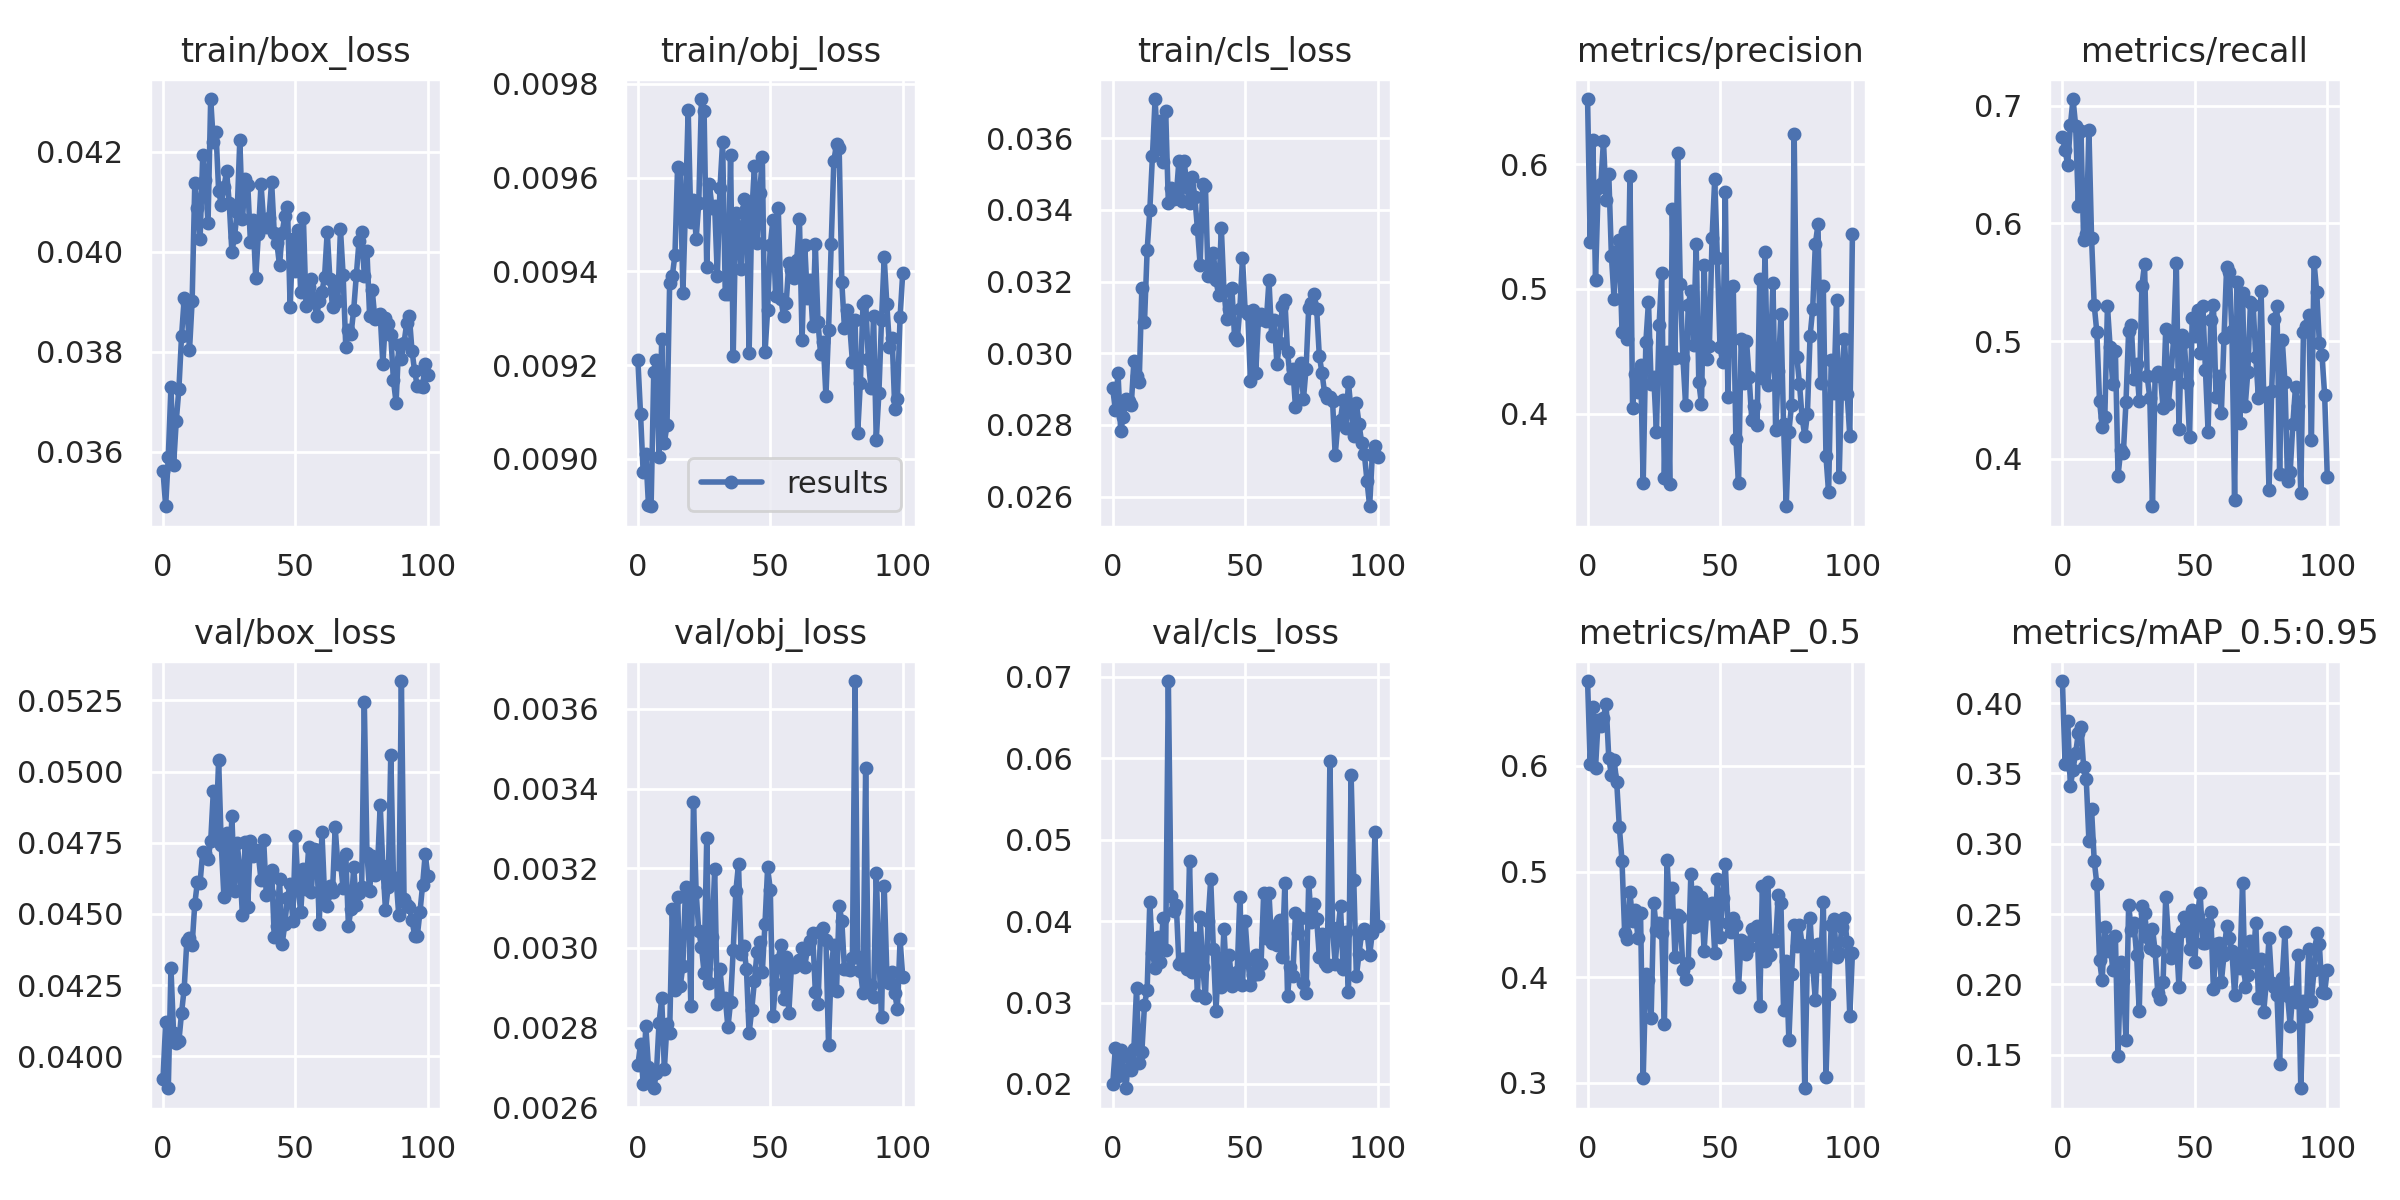

The file beside this chart, header and first rows:
epoch, train/box_loss, train/obj_loss, train/cls_loss, metrics/precision, metrics/recall, metrics/mAP_0.5, metrics/mAP_0.5:0.95, val/box_loss, val/obj_loss, val/cls_loss, x/lr0, x/lr1, x/lr2
0, 0.03561, 0.009212, 0.02902, 0.6522, 0.6733, 0.6804, 0.4157, 0.0392, 0.002705, 0.01995, 0.00068, 0.00068, 0.09388
1, 0.03491, 0.009097, 0.02841, 0.5375, 0.6627, 0.6021, 0.3564, 0.04119, 0.002758, 0.02445, 0.00137, 0.00137, 0.08767
2, 0.0359, 0.008972, 0.02945, 0.6195, 0.6493, 0.6555, 0.3871, 0.03888, 0.002658, 0.02099, 0.00206, 0.00206, 0.08146
3, 0.0373, 0.009011, 0.02784, 0.5068, 0.6833, 0.5979, 0.3409, 0.0431, 0.002803, 0.02413, 0.002749, 0.002749, 0.07525
4, 0.03573, 0.008902, 0.02823, 0.5808, 0.7057, 0.6436, 0.3527, 0.04081, 0.002701, 0.02163, 0.003439, 0.003439, 0.06904
5, 0.03661, 0.008899, 0.02871, 0.5838, 0.6829, 0.6377, 0.3647, 0.04046, 0.002681, 0.01947, 0.004128, 0.004128, 0.06283
6, 0.03726, 0.009185, 0.02868, 0.6187, 0.615, 0.6455, 0.3785, 0.04054, 0.002648, 0.02334, 0.004816, 0.004816, 0.05662
7, 0.03831, 0.009212, 0.02855, 0.5715, 0.6782, 0.6589, 0.3828, 0.04153, 0.002685, 0.02173, 0.005503, 0.005503, 0.0504
8, 0.03907, 0.009004, 0.02978, 0.5924, 0.5862, 0.6078, 0.3546, 0.04238, 0.002812, 0.02434, 0.00619, 0.00619, 0.04419
9, 0.03897, 0.009255, 0.02937, 0.5267, 0.5907, 0.5914, 0.3458, 0.04405, 0.002874, 0.0318, 0.006876, 0.006876, 0.03798
10, 0.03803, 0.009034, 0.0292, 0.4923, 0.6798, 0.6058, 0.3021, 0.04417, 0.002695, 0.02257, 0.007561, 0.007561, 0.03176
11, 0.03902, 0.009073, 0.03183, 0.5303, 0.5878, 0.5847, 0.3243, 0.04392, 0.002809, 0.02393, 0.008245, 0.008245, 0.02555
12, 0.04138, 0.009375, 0.03087, 0.5394, 0.5308, 0.5421, 0.288, 0.04536, 0.002785, 0.02971, 0.008928, 0.008928, 0.01933
13, 0.04087, 0.00939, 0.03287, 0.4657, 0.5075, 0.5102, 0.2712, 0.04613, 0.003097, 0.03159, 0.00961, 0.00961, 0.01311
14, 0.04025, 0.009435, 0.03398, 0.5458, 0.4496, 0.4418, 0.217, 0.0461, 0.002895, 0.0423, 0.009952, 0.009952, 0.009952
15, 0.04193, 0.009623, 0.0355, 0.4597, 0.4272, 0.436, 0.2028, 0.04719, 0.003128, 0.03612, 0.009952, 0.009952, 0.009952
16, 0.04143, 0.009619, 0.03709, 0.5904, 0.4352, 0.4805, 0.241, 0.04714, 0.002903, 0.03418, 0.009945, 0.009945, 0.009945
17, 0.04057, 0.009354, 0.03569, 0.4048, 0.5298, 0.4533, 0.2237, 0.04692, 0.002955, 0.03802, 0.009937, 0.009937, 0.009937
18, 0.04305, 0.009541, 0.03648, 0.4317, 0.4954, 0.4639, 0.2311, 0.04755, 0.003152, 0.03494, 0.009929, 0.009929, 0.009929
19, 0.0422, 0.009744, 0.03533, 0.4177, 0.4637, 0.4374, 0.2099, 0.04931, 0.003151, 0.04035, 0.00992, 0.00992, 0.00992
20, 0.0424, 0.009506, 0.03676, 0.4393, 0.4916, 0.4607, 0.2346, 0.04785, 0.002853, 0.03648, 0.009911, 0.009911, 0.009911
21, 0.04122, 0.009553, 0.03419, 0.3446, 0.3857, 0.3042, 0.1488, 0.0504, 0.003367, 0.06948, 0.009902, 0.009902, 0.009902
22, 0.04094, 0.009469, 0.0346, 0.4572, 0.4073, 0.4033, 0.2159, 0.04742, 0.00314, 0.04311, 0.009892, 0.009892, 0.009892
23, 0.04128, 0.009546, 0.03429, 0.4897, 0.4048, 0.3978, 0.2022, 0.0456, 0.003042, 0.04118, 0.009881, 0.009881, 0.009881
24, 0.04161, 0.009767, 0.0344, 0.4239, 0.4487, 0.3615, 0.1603, 0.04785, 0.003003, 0.04201, 0.00987, 0.00987, 0.00987
25, 0.04098, 0.009742, 0.03537, 0.4293, 0.5087, 0.4699, 0.2566, 0.04587, 0.002938, 0.03472, 0.009859, 0.009859, 0.009859
26, 0.04, 0.009409, 0.03425, 0.3853, 0.5136, 0.4449, 0.2385, 0.04845, 0.003276, 0.0353, 0.009847, 0.009847, 0.009847
27, 0.0403, 0.009585, 0.03535, 0.4708, 0.4681, 0.4511, 0.2434, 0.04582, 0.002912, 0.03538, 0.009834, 0.009834, 0.009834
28, 0.0408, 0.009535, 0.03464, 0.5124, 0.4803, 0.4418, 0.2211, 0.04748, 0.003027, 0.03415, 0.009821, 0.009821, 0.009821
29, 0.04224, 0.00954, 0.03418, 0.3482, 0.4493, 0.3556, 0.1808, 0.04657, 0.003198, 0.04736, 0.009808, 0.009808, 0.009808
30, 0.04065, 0.00939, 0.03492, 0.4499, 0.547, 0.5114, 0.2554, 0.04496, 0.002859, 0.0338, 0.009794, 0.009794, 0.009794
31, 0.04146, 0.009577, 0.03436, 0.344, 0.5654, 0.462, 0.2508, 0.04752, 0.002947, 0.03796, 0.00978, 0.00978, 0.00978
32, 0.04133, 0.009677, 0.03345, 0.5644, 0.4702, 0.4849, 0.2338, 0.04526, 0.002873, 0.03094, 0.009765, 0.009765, 0.009765
33, 0.0402, 0.009352, 0.03247, 0.4443, 0.4517, 0.4191, 0.2259, 0.04757, 0.002875, 0.04052, 0.00975, 0.00975, 0.00975
34, 0.04063, 0.009352, 0.03473, 0.6087, 0.3598, 0.4593, 0.2397, 0.04702, 0.0028, 0.03436, 0.009734, 0.009734, 0.009734
35, 0.03947, 0.009649, 0.03466, 0.5036, 0.4705, 0.4573, 0.2238, 0.04726, 0.002864, 0.03054, 0.009718, 0.009718, 0.009718
36, 0.04035, 0.00922, 0.03214, 0.445, 0.4737, 0.4072, 0.194, 0.04707, 0.002995, 0.04003, 0.009701, 0.009701, 0.009701
37, 0.04135, 0.009524, 0.03215, 0.4074, 0.4708, 0.3983, 0.1894, 0.04619, 0.003143, 0.04515, 0.009684, 0.009684, 0.009684
38, 0.04061, 0.009495, 0.03279, 0.4869, 0.4432, 0.4133, 0.2016, 0.04761, 0.00321, 0.03655, 0.009666, 0.009666, 0.009666
39, 0.04049, 0.009405, 0.03204, 0.4983, 0.5101, 0.4982, 0.2624, 0.04565, 0.002986, 0.02896, 0.009648, 0.009648, 0.009648
40, 0.04067, 0.009555, 0.03161, 0.4552, 0.4467, 0.4475, 0.2339, 0.04573, 0.003004, 0.03548, 0.00963, 0.00963, 0.00963
41, 0.0414, 0.009533, 0.0335, 0.5359, 0.4723, 0.4808, 0.2184, 0.04656, 0.002946, 0.03185, 0.009611, 0.009611, 0.009611
42, 0.04038, 0.009226, 0.03175, 0.4252, 0.5027, 0.4495, 0.2225, 0.04421, 0.002785, 0.03909, 0.009592, 0.009592, 0.009592
43, 0.04017, 0.009521, 0.03096, 0.4077, 0.5668, 0.4758, 0.2321, 0.04459, 0.002845, 0.03268, 0.009572, 0.009572, 0.009572
44, 0.03973, 0.009624, 0.03124, 0.5192, 0.4258, 0.4253, 0.1981, 0.04621, 0.002916, 0.03578, 0.009551, 0.009551, 0.009551
45, 0.04038, 0.00946, 0.03182, 0.4437, 0.5056, 0.4653, 0.2377, 0.04396, 0.002991, 0.03203, 0.009531, 0.009531, 0.009531
46, 0.04072, 0.009567, 0.03046, 0.4547, 0.4995, 0.4612, 0.2479, 0.04464, 0.003016, 0.03268, 0.00951, 0.00951, 0.00951
47, 0.0409, 0.009643, 0.03036, 0.5408, 0.4647, 0.4701, 0.2439, 0.04557, 0.00294, 0.0338, 0.009488, 0.009488, 0.009488
48, 0.03889, 0.009228, 0.03123, 0.5878, 0.4188, 0.4233, 0.2248, 0.04607, 0.003061, 0.04293, 0.009466, 0.009466, 0.009466
49, 0.04025, 0.009318, 0.03265, 0.5249, 0.5194, 0.4934, 0.2527, 0.04474, 0.003202, 0.03221, 0.009443, 0.009443, 0.009443
50, 0.03961, 0.009456, 0.03118, 0.4533, 0.5046, 0.4381, 0.2161, 0.04775, 0.003146, 0.03997, 0.009421, 0.009421, 0.009421
51, 0.04043, 0.00951, 0.0311, 0.4411, 0.5269, 0.475, 0.2484, 0.04593, 0.00283, 0.03527, 0.009397, 0.009397, 0.009397
52, 0.03919, 0.009347, 0.02923, 0.578, 0.4903, 0.5074, 0.265, 0.04506, 0.002908, 0.03215, 0.009373, 0.009373, 0.009373
53, 0.04068, 0.009536, 0.03119, 0.4134, 0.5299, 0.4513, 0.2293, 0.04659, 0.002971, 0.03337, 0.009349, 0.009349, 0.009349
54, 0.03892, 0.009341, 0.02946, 0.5014, 0.4754, 0.4433, 0.2293, 0.04588, 0.003008, 0.03586, 0.009324, 0.009324, 0.009324
55, 0.03929, 0.009305, 0.03092, 0.5022, 0.4232, 0.4557, 0.2427, 0.04735, 0.002872, 0.0335, 0.0093, 0.0093, 0.0093
56, 0.03945, 0.009332, 0.0311, 0.3795, 0.518, 0.4492, 0.2514, 0.04578, 0.002976, 0.03471, 0.009274, 0.009274, 0.009274
57, 0.03906, 0.009418, 0.03099, 0.3443, 0.5311, 0.3907, 0.1964, 0.0473, 0.002837, 0.04344, 0.009248, 0.009248, 0.009248
58, 0.03872, 0.009403, 0.0309, 0.4597, 0.4524, 0.4357, 0.229, 0.04723, 0.002955, 0.03792, 0.009222, 0.009222, 0.009222
59, 0.03901, 0.009387, 0.03203, 0.4248, 0.4705, 0.4336, 0.2293, 0.04466, 0.002952, 0.04341, 0.009195, 0.009195, 0.009195
... 41 more rows
